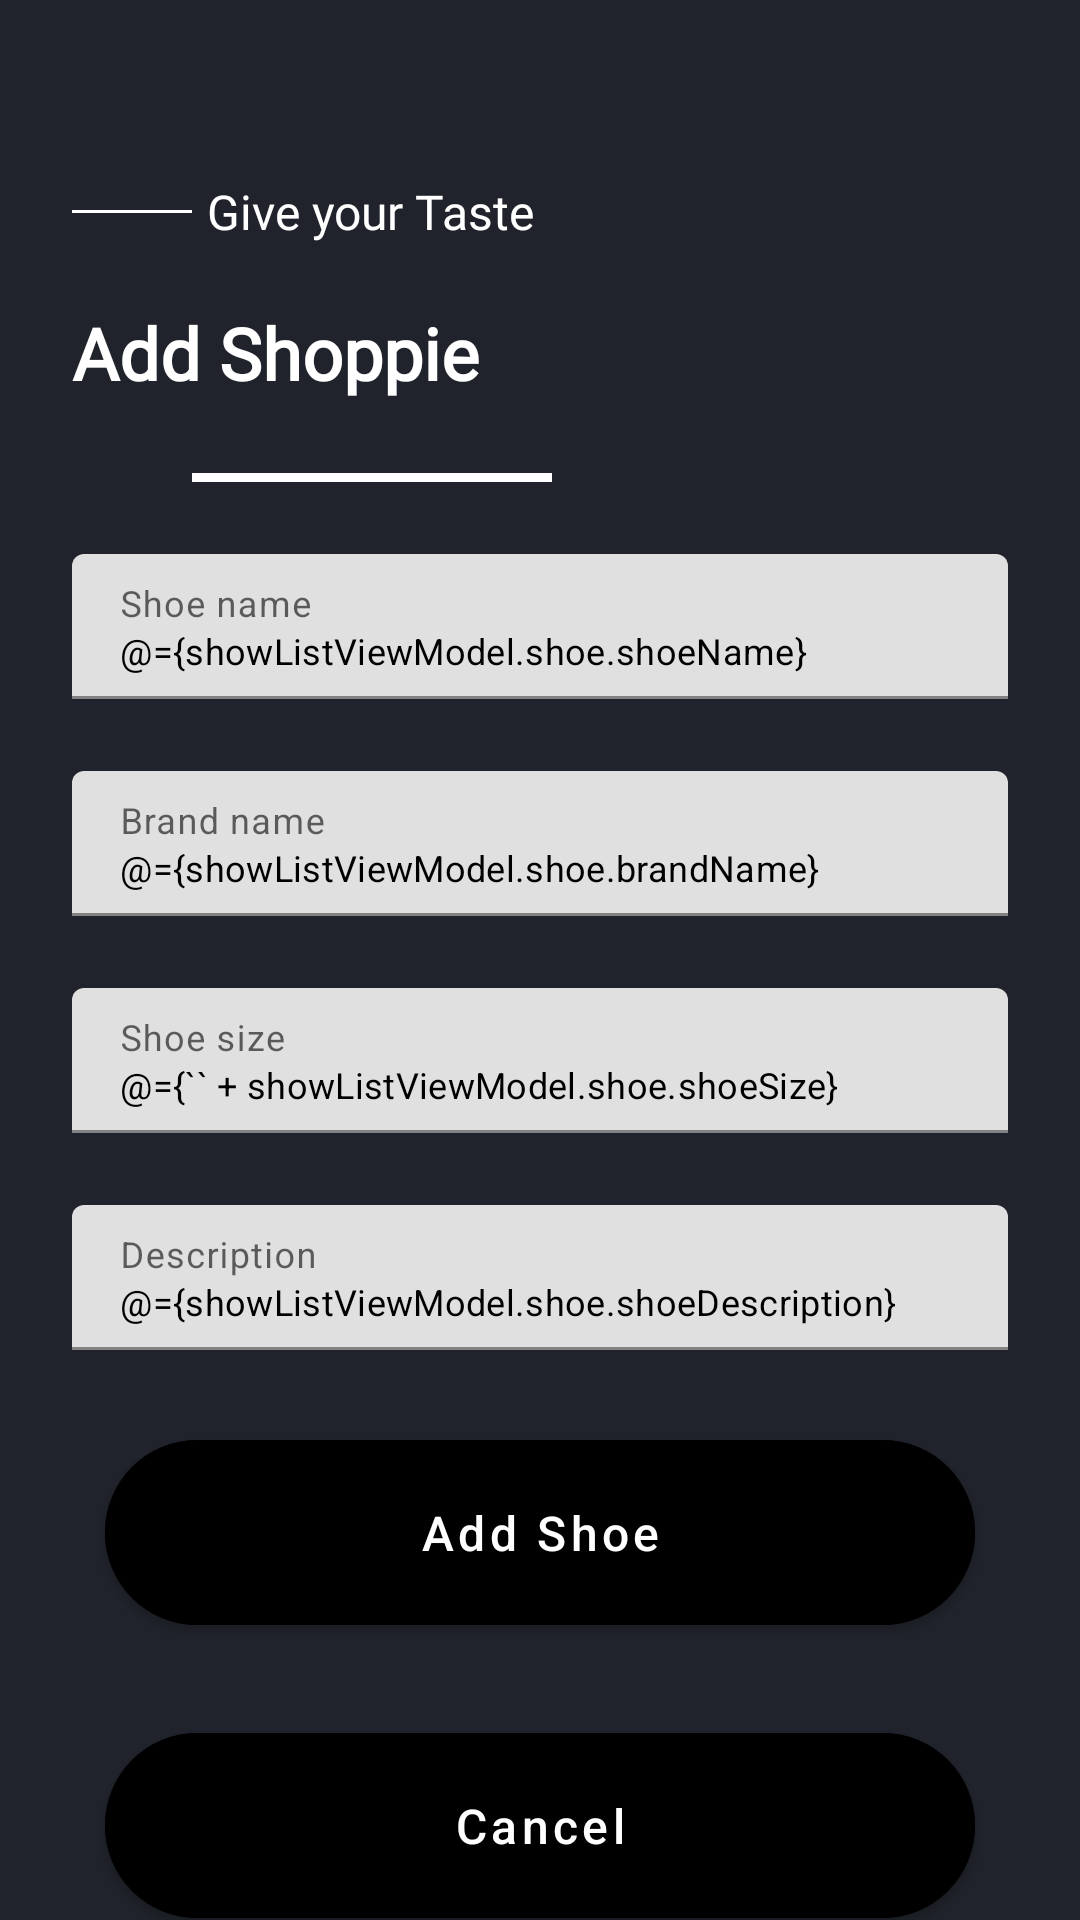

Here is an Android app screen rendered from its layout file. Give the layout XML and the strings, colors and styles it references.
<!-- AndroidManifest.xml: application theme Theme.ShoeInventoryApp -->
<!-- res/layout/fragment_shoe_detail.xml -->
<?xml version="1.0" encoding="utf-8"?>
<layout xmlns:android="http://schemas.android.com/apk/res/android"
    xmlns:app="http://schemas.android.com/apk/res-auto"
    xmlns:tools="http://schemas.android.com/tools">

    <data>

        <variable
            name="showListViewModel"
            type="com.accessbankplc.shoeinventoryapp.viewmodel.ShowListViewModel" />
    </data>

    <androidx.core.widget.NestedScrollView
        android:layout_width="match_parent"
        android:layout_height="match_parent"
        android:fillViewport="true">
        

        <androidx.constraintlayout.widget.ConstraintLayout

            android:layout_width="match_parent"
            android:layout_height="match_parent"
            android:background="@color/secondary_color"
            tools:context=".ui.detail.ShoeDetailFragment">

            <View
                android:id="@+id/view"
                android:layout_width="40dp"
                android:layout_height="1dp"
                android:layout_marginStart="@dimen/large_margin"
                android:layout_marginTop="@dimen/shoe_detail_margin_top"
                android:background="@color/white"
                app:layout_constraintStart_toStartOf="parent"
                app:layout_constraintTop_toTopOf="parent" />

            <TextView
                android:id="@+id/fragment_login_heading_tv"
                style="@style/welcomeTitleStyle"
                android:layout_width="wrap_content"
                android:layout_height="wrap_content"
                android:text="Give your Taste"
                app:layout_constraintBottom_toBottomOf="@+id/view"
                app:layout_constraintStart_toEndOf="@+id/view"
                app:layout_constraintTop_toTopOf="@+id/view" />

            <TextView
                android:id="@+id/fragment_login_"
                android:layout_width="wrap_content"
                android:layout_height="wrap_content"
                android:layout_marginTop="20dp"
                android:fontFamily="@font/merriweather_sans"
                android:text="Add Shoppie"
                android:textColor="@color/white"
                android:textSize="@dimen/large_text_size"
                android:textStyle="bold"
                app:layout_constraintStart_toStartOf="@+id/view"
                app:layout_constraintTop_toBottomOf="@+id/fragment_login_heading_tv" />

            <View
                android:id="@+id/view_long"
                android:layout_width="120dp"
                android:layout_height="3dp"
                android:layout_marginTop="24dp"
                android:background="@color/white"
                app:layout_constraintStart_toEndOf="@+id/view"
                app:layout_constraintTop_toBottomOf="@+id/fragment_login_" />


            <com.google.android.material.textfield.TextInputLayout
                android:id="@+id/fragment_add_shoe_tl"
                style="@style/Widget.MaterialComponents.TextInputLayout.FilledBox.Dense"
                android:layout_width="0dp"
                android:layout_height="wrap_content"
                android:layout_marginTop="@dimen/large_margin"
                android:layout_marginEnd="@dimen/large_margin"
                android:hint="Shoe name"
                app:boxStrokeColor="@color/primary_color"
                app:hintTextColor="@color/black"
                app:layout_constraintEnd_toEndOf="parent"
                app:layout_constraintStart_toStartOf="@+id/fragment_login_"
                app:layout_constraintTop_toBottomOf="@+id/view_long">

                <com.google.android.material.textfield.TextInputEditText
                    android:id="@+id/fragment_add_shoe_name_et"
                    android:layout_width="match_parent"
                    android:layout_height="match_parent"
                    android:inputType="text"
                    android:text="@={showListViewModel.shoe.shoeName}"
                    android:textColor="@color/black"
                    android:textSize="12sp" />

            </com.google.android.material.textfield.TextInputLayout>


            <com.google.android.material.textfield.TextInputLayout
                android:id="@+id/fragment_add_shoe_company_tl"
                style="@style/Widget.MaterialComponents.TextInputLayout.FilledBox.Dense"
                android:layout_width="0dp"
                android:layout_height="wrap_content"
                android:layout_marginTop="@dimen/large_margin"
                android:layout_marginEnd="@dimen/large_margin"
                android:hint="Brand name"
                app:boxStrokeColor="@color/primary_color"
                app:hintTextColor="@color/black"
                app:layout_constraintEnd_toEndOf="parent"
                app:layout_constraintStart_toStartOf="@+id/fragment_add_shoe_tl"
                app:layout_constraintTop_toBottomOf="@+id/fragment_add_shoe_tl">

                <com.google.android.material.textfield.TextInputEditText
                    android:id="@+id/fragment_add_shoe_company_name_et"
                    android:layout_width="match_parent"
                    android:layout_height="match_parent"
                    android:inputType="text"
                    android:text="@={showListViewModel.shoe.brandName}"
                    android:textColor="@color/black"
                    android:textSize="12sp" />

            </com.google.android.material.textfield.TextInputLayout>


            <com.google.android.material.textfield.TextInputLayout
                android:id="@+id/fragment_add_shoe_size_tl"
                style="@style/Widget.MaterialComponents.TextInputLayout.FilledBox.Dense"
                android:layout_width="0dp"
                android:layout_height="wrap_content"
                android:layout_marginTop="@dimen/large_margin"
                android:layout_marginEnd="@dimen/large_margin"
                android:hint="Shoe size"
                app:boxStrokeColor="@color/primary_color"
                app:hintTextColor="@color/black"
                app:layout_constraintEnd_toEndOf="parent"
                app:layout_constraintStart_toStartOf="@+id/fragment_add_shoe_company_tl"
                app:layout_constraintTop_toBottomOf="@+id/fragment_add_shoe_company_tl">

                <com.google.android.material.textfield.TextInputEditText
                    android:id="@+id/fragment_add_shoe_size_et"
                    android:layout_width="match_parent"
                    android:layout_height="match_parent"
                    android:inputType="number"
                    android:text="@={`` + showListViewModel.shoe.shoeSize}"
                    android:textColor="@color/black"
                    android:textSize="12sp" />

            </com.google.android.material.textfield.TextInputLayout>


            <com.google.android.material.textfield.TextInputLayout
                android:id="@+id/fragment_add_shoe_description_tl"
                style="@style/Widget.MaterialComponents.TextInputLayout.FilledBox.Dense"
                android:layout_width="0dp"
                android:layout_height="wrap_content"
                android:layout_marginTop="@dimen/large_margin"
                android:layout_marginEnd="@dimen/large_margin"
                android:hint="Description"
                app:boxStrokeColor="@color/primary_color"
                app:hintTextColor="@color/black"
                app:layout_constraintEnd_toEndOf="parent"
                app:layout_constraintStart_toStartOf="@+id/fragment_add_shoe_size_tl"
                app:layout_constraintTop_toBottomOf="@+id/fragment_add_shoe_size_tl">

                <com.google.android.material.textfield.TextInputEditText
                    android:id="@+id/fragment_add_shoe_description_et"
                    android:layout_width="match_parent"
                    android:layout_height="match_parent"
                    android:inputType="text"
                    android:text="@={showListViewModel.shoe.shoeDescription}"
                    android:textColor="@color/black"
                    android:textSize="12sp" />

            </com.google.android.material.textfield.TextInputLayout>


            <com.google.android.material.button.MaterialButton
                android:id="@+id/add_shoe_btn"
                android:layout_width="0dp"
                android:layout_height="wrap_content"
                android:layout_marginStart="35dp"
                android:layout_marginTop="@dimen/large_margin"
                android:layout_marginEnd="35dp"
                android:layout_marginBottom="30dp"
                android:backgroundTint="@color/black"
                android:paddingTop="20dp"
                android:paddingBottom="20dp"
                android:text="@string/add_shoe_str"
                android:textAllCaps="false"
                android:textColor="@color/white"
                android:textSize="16sp"
                android:textStyle="normal"
                app:cornerRadius="70dp"
                app:layout_constraintEnd_toEndOf="parent"
                app:layout_constraintStart_toStartOf="parent"
                app:layout_constraintTop_toBottomOf="@+id/fragment_add_shoe_description_tl" />


            <com.google.android.material.button.MaterialButton
                android:id="@+id/cancel_shoe_btn"
                android:layout_width="0dp"
                android:layout_height="wrap_content"
                android:layout_marginStart="35dp"
                android:layout_marginTop="@dimen/large_margin"
                android:layout_marginEnd="35dp"
                android:layout_marginBottom="30dp"
                android:backgroundTint="@color/black"
                android:paddingTop="20dp"
                android:paddingBottom="20dp"
                android:text="@string/cancel_str"
                android:textAllCaps="false"
                android:textColor="@color/white"
                android:textSize="16sp"
                android:textStyle="normal"
                app:cornerRadius="70dp"
                app:layout_constraintBottom_toBottomOf="parent"
                app:layout_constraintEnd_toEndOf="parent"
                app:layout_constraintStart_toStartOf="parent"
                app:layout_constraintTop_toBottomOf="@+id/add_shoe_btn" />

        </androidx.constraintlayout.widget.ConstraintLayout>

    </androidx.core.widget.NestedScrollView>
</layout>
<!-- resources referenced by this layout -->
<resources>
  <color name="black">#FF000000</color>
  <color name="primary_color">#272B33</color>
  <color name="secondary_color">#20232B</color>
  <color name="white">#FFFFFFFF</color>
  <dimen name="large_margin">24dp</dimen>
  <dimen name="large_text_size">24sp</dimen>
  <dimen name="shoe_detail_margin_top">70dp</dimen>
  <string name="add_shoe_str">Add Shoe</string>
  <string name="cancel_str">Cancel</string>
  <style name="welcomeTitleStyle">
          <item name="android:fontFamily">@font/merriweather_sans</item>
          <item name="android:textColor">@color/white</item>
          <item name="android:layout_marginStart">@dimen/smallest_margin</item>
          <item name="android:textSize">@dimen/medium_text_size</item>
      </style>
  <style name="Theme.ShoeInventoryApp" parent="Theme.MaterialComponents.DayNight.DarkActionBar">
          
          <item name="colorPrimary">@color/primary_color</item>
          <item name="colorPrimaryVariant">@color/color_accent</item>
          <item name="colorOnPrimary">@color/white</item>
          
          <item name="colorSecondary">@color/secondary_color</item>
          <item name="colorSecondaryVariant">@color/color_accent</item>
          <item name="colorOnSecondary">@color/black</item>
          
          <item name="android:statusBarColor" tools:targetApi="l">?attr/colorPrimaryVariant</item>
          
      </style>
  <dimen name="smallest_margin">5dp</dimen>
  <dimen name="medium_text_size">16sp</dimen>
  <color name="color_accent">#340D6C</color>
</resources>
